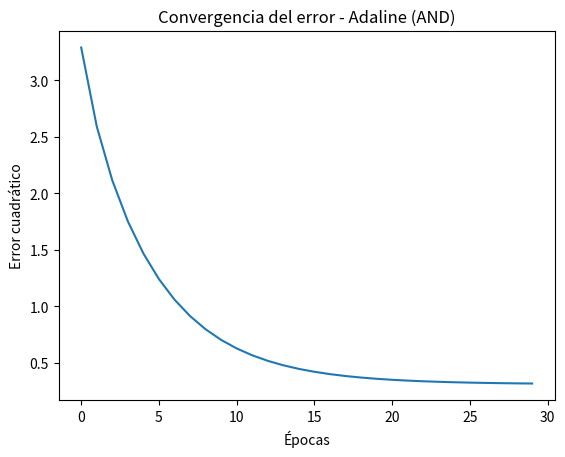

The script that saved this image:
import numpy as np
import matplotlib.pyplot as plt


X = np.array([[0,0], [0,1], [1,0], [1,1]])
y = np.array([0, 0, 0, 1])

# Inicialización
np.random.seed(1)
w = np.random.randn(2)
b = np.random.randn()
lr = 0.1
epochs = 30

errors = []


for _ in range(epochs):
    total_error = 0
    for xi, target in zip(X, y):
        z = np.dot(xi, w) + b
        output = z  # salida lineal
        error = target - output
        w += lr * error * xi
        b += lr * error
        total_error += error**2
    errors.append(total_error)

print("Pesos finales:", w)
print("Bias final:", b)


plt.plot(errors)
plt.title("Convergencia del error - Adaline (AND)")
plt.xlabel("Épocas")
plt.ylabel("Error cuadrático")
plt.show()
